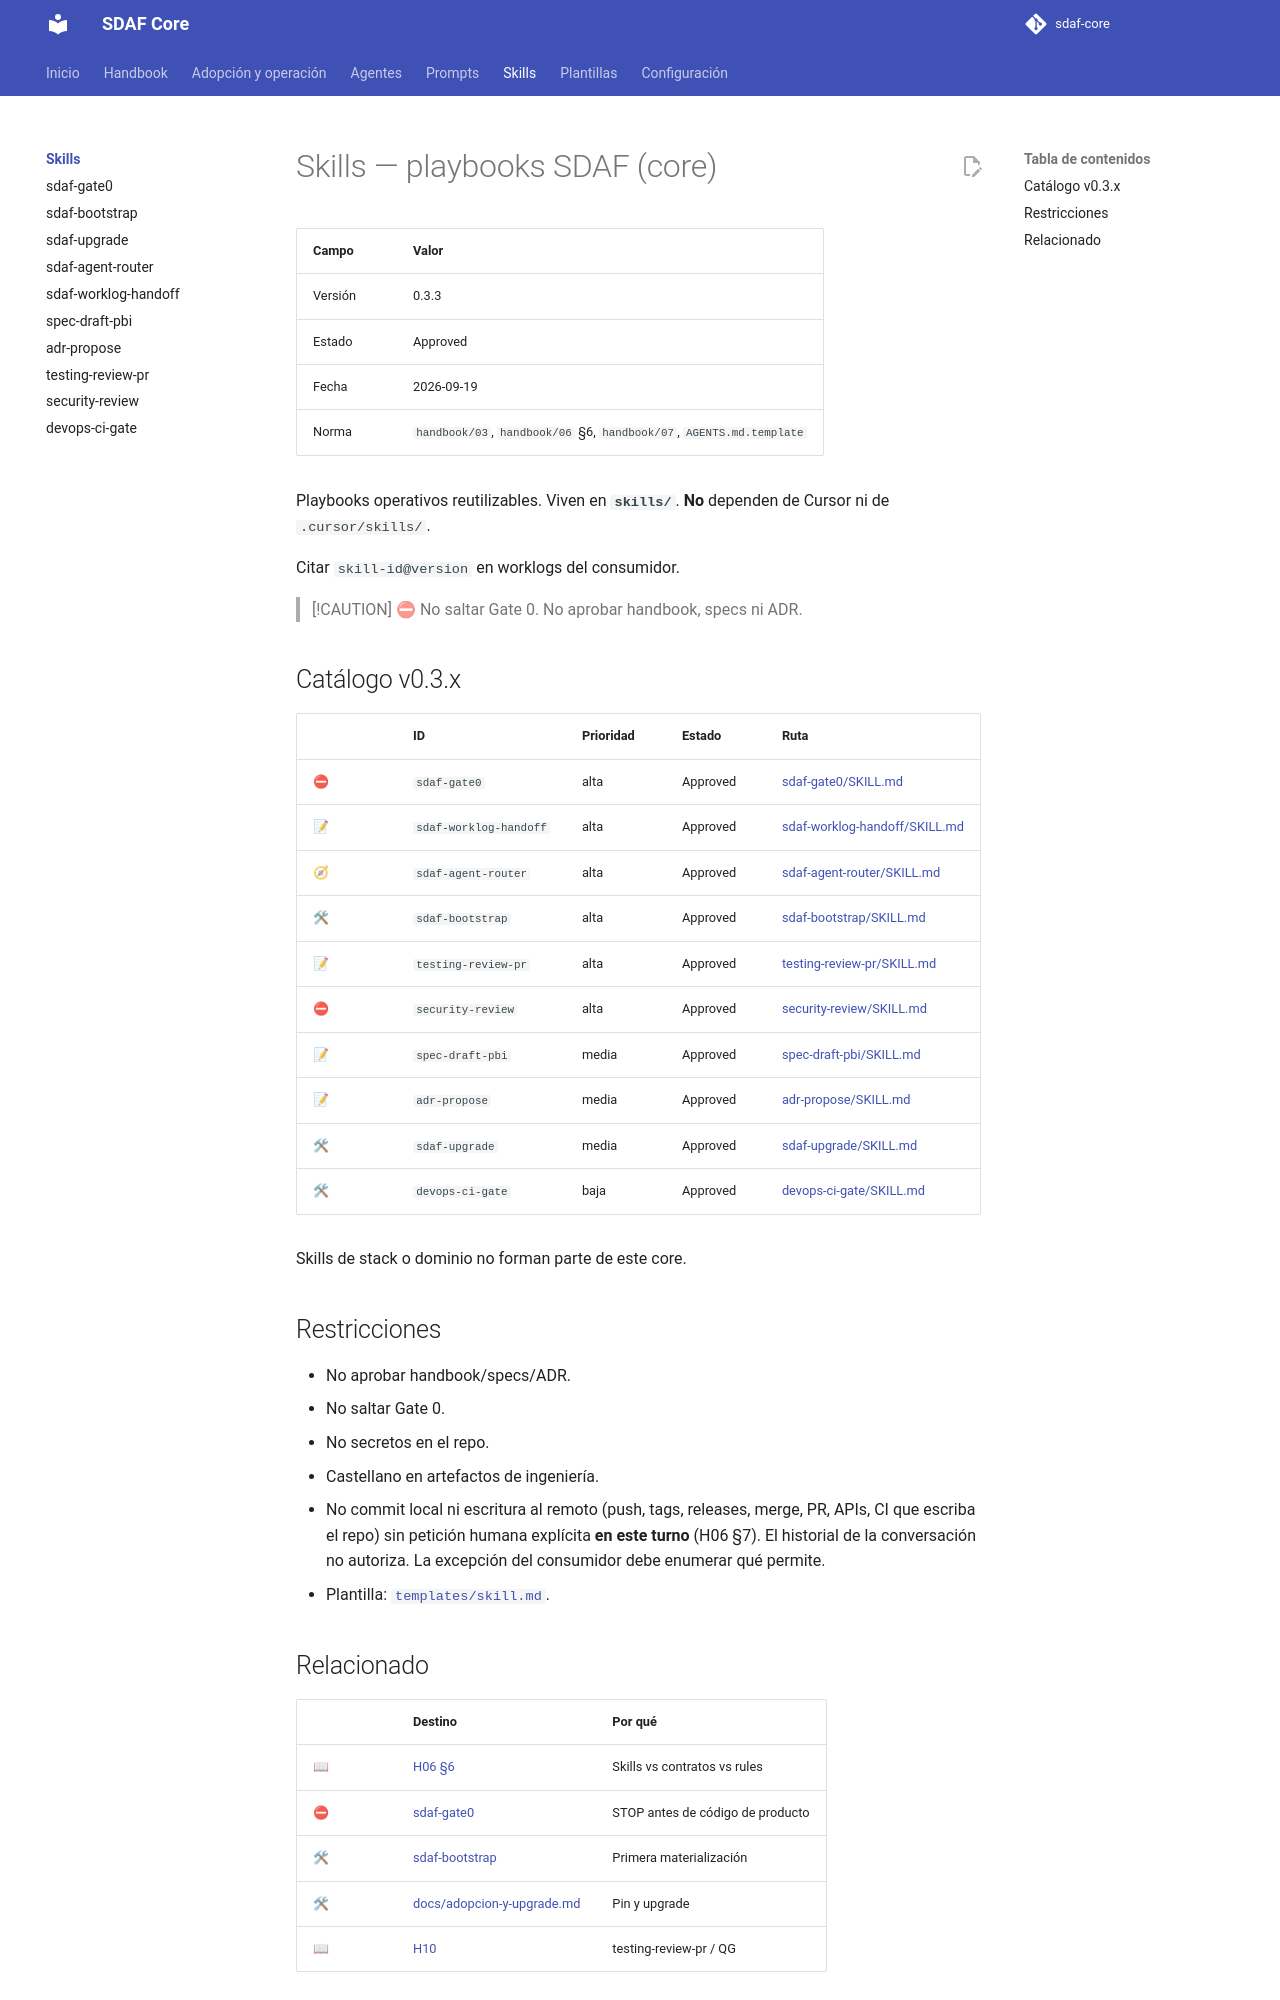

repository: Cyberdine-Systems-Corporation/sdaf-core · page: 0.3/skills/index.html · generator: mkdocs

# Skills — playbooks SDAF (core)

| Campo | Valor |
|--------|--------|
| Versión | 0.3.8 |
| Estado | Approved |
| Fecha | 2026-11-08T12:57+01:00 |
| Norma | `handbook/03`, `handbook/06` §6, `handbook/07`, `AGENTS.md.template` |

Playbooks operativos reutilizables. Viven en **`skills/`**. **No** dependen de Cursor ni de `.cursor/skills/`.

Citar `skill-id@version` en worklogs del consumidor.

> [!CAUTION]
> ⛔ No saltar Gate 0. No aprobar handbook, specs ni ADR.

## Catálogo vigente

| | ID | Prioridad | Estado | Ruta |
|--|----|-----------|--------|------|
| ⛔ | `sdaf-gate0` | alta | Approved | [sdaf-gate0/SKILL.md](sdaf-gate0/SKILL.md) |
| 📝 | `sdaf-worklog-handoff` | alta | Approved | [sdaf-worklog-handoff/SKILL.md](sdaf-worklog-handoff/SKILL.md) |
| 🧭 | `sdaf-agent-router` | alta | Approved | [sdaf-agent-router/SKILL.md](sdaf-agent-router/SKILL.md) |
| 🛠 | `sdaf-bootstrap` | alta | Approved | [sdaf-bootstrap/SKILL.md](sdaf-bootstrap/SKILL.md) |
| 📝 | `testing-review-pr` | alta | Approved | [testing-review-pr/SKILL.md](testing-review-pr/SKILL.md) |
| ⛔ | `security-review` | alta | Approved | [security-review/SKILL.md](security-review/SKILL.md) |
| 📝 | `spec-draft-pbi` | media | Approved | [spec-draft-pbi/SKILL.md](spec-draft-pbi/SKILL.md) |
| 📝 | `adr-propose` | media | Approved | [adr-propose/SKILL.md](adr-propose/SKILL.md) |
| 🛠 | `sdaf-adopt-existing` | media | Approved | [sdaf-adopt-existing/SKILL.md](sdaf-adopt-existing/SKILL.md) |
| 🛠 | `sdaf-upgrade` | media | Approved | [sdaf-upgrade/SKILL.md](sdaf-upgrade/SKILL.md) |
| 🛠 | `devops-ci-gate` | baja | Approved | [devops-ci-gate/SKILL.md](devops-ci-gate/SKILL.md) |

Skills de stack o dominio no forman parte de este core.

## Restricciones

- No aprobar handbook/specs/ADR.
- No saltar Gate 0.
- No secretos en el repo.
- Castellano en artefactos de ingeniería.
- No commit local ni escritura al remoto (push, tags, releases, merge, PR, APIs, CI que escriba el repo) sin petición humana explícita **en este turno** (H06 §7). El historial de la conversación no autoriza. La excepción del consumidor debe enumerar qué permite.
- Plantilla: [`templates/skill.md`](../templates/skill.md).

## Relacionado

| | Destino | Por qué |
|--|---------|---------|
| 📖 | [H06 §6](../handbook/06-ai-agent-framework.md#6-skills) | Skills vs contratos vs rules |
| ⛔ | [sdaf-gate0](sdaf-gate0/SKILL.md) | STOP antes de código de producto |
| 🛠 | [sdaf-bootstrap](sdaf-bootstrap/SKILL.md) | Primera materialización |
| 🛠 | [sdaf-adopt-existing](sdaf-adopt-existing/SKILL.md) | Adopción sobre código existente |
| 🛠 | [docs/adopcion-y-upgrade.md](../docs/adopcion-y-upgrade.md) | Pin y upgrade |
| 📖 | [H10](../handbook/10-code-review-and-quality-gates.md) | testing-review-pr / QG |
